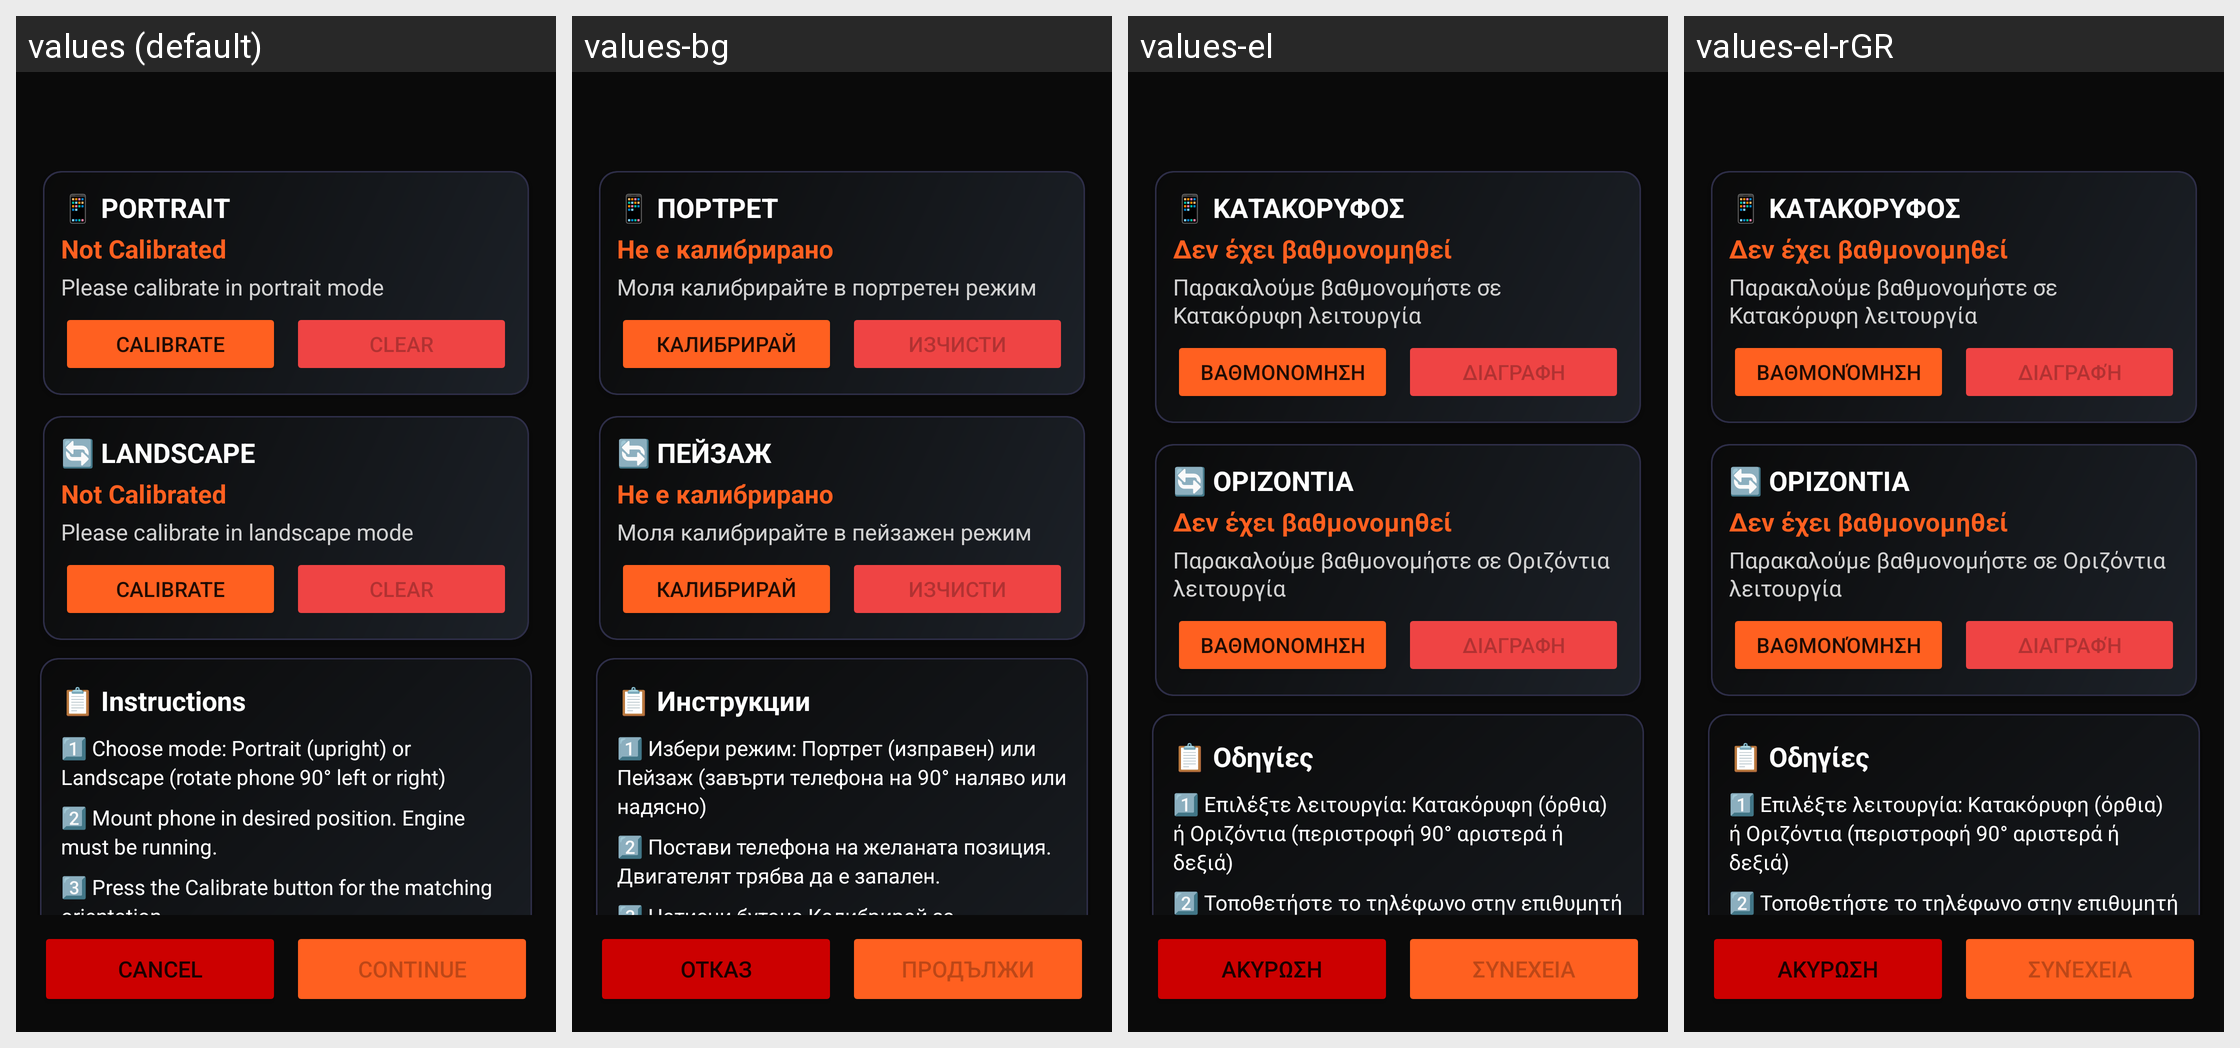

Strings drawn on this Android screen and how each of the app's shown locales translates them:
Android screen res/layout/activity_drag_calibration.xml rendered under 4 locales, left to right: values (default), values-bg, values-el, values-el-rGR. Device: Nexus 5 (rendered at 1080×1920; each locale shown at half size, 540×960, under a caption strip naming it); theme Theme.DragMe.Calibration.
Strings drawn on this screen, with the default value and each locale's value (text and hints the layout hard-codes, and strings that could not be matched under every locale, appear in the picture but are not listed):

calibration_portrait
  values: 📱 PORTRAIT
  values-bg: 📱 ПОРТРЕТ
  values-el: 📱 ΚΑΤΑΚΟΡΥΦΟΣ
  values-el-rGR: 📱 ΚΑΤΑΚΟΡΥΦΟΣ  [from values-el]

calibration_status_not_calibrated
  values: Not Calibrated
  values-bg: Не е калибрирано
  values-el: Δεν έχει βαθμονομηθεί
  values-el-rGR: Δεν έχει βαθμονομηθεί  [from values-el]

calibration_please_portrait
  values: Please calibrate in portrait mode
  values-bg: Моля калибрирайте в портретен режим
  values-el: Παρακαλούμε βαθμονομήστε σε Κατακόρυφη λειτουργία
  values-el-rGR: Παρακαλούμε βαθμονομήστε σε Κατακόρυφη λειτουργία  [from values-el]

calibration_btn_calibrate
  values: Calibrate
  values-bg: Калибрирай
  values-el: Βαθμονόμηση
  values-el-rGR: Βαθμονόμηση  [from values-el]

calibration_btn_clear
  values: Clear
  values-bg: Изчисти
  values-el: Διαγραφή
  values-el-rGR: Διαγραφή  [from values-el]

calibration_landscape
  values: 🔄 LANDSCAPE
  values-bg: 🔄 ПЕЙЗАЖ
  values-el: 🔄 ΟΡΙΖΟΝΤΙΑ
  values-el-rGR: 🔄 ΟΡΙΖΟΝΤΙΑ  [from values-el]

calibration_please_landscape
  values: Please calibrate in landscape mode
  values-bg: Моля калибрирайте в пейзажен режим
  values-el: Παρακαλούμε βαθμονομήστε σε Οριζόντια λειτουργία
  values-el-rGR: Παρακαλούμε βαθμονομήστε σε Οριζόντια λειτουργία  [from values-el]

calibration_instructions_title
  values: 📋 Instructions
  values-bg: 📋 Инструкции
  values-el: 📋 Οδηγίες
  values-el-rGR: 📋 Οδηγίες  [from values-el]

calibration_step1
  values: 1️⃣ Choose mode: Portrait (upright) or Landscape (rotate phone 90° left or right)
  values-bg: 1️⃣ Избери режим: Портрет (изправен) или Пейзаж (завърти телефона на 90° наляво или надясно)
  values-el: 1️⃣ Επιλέξτε λειτουργία: Κατακόρυφη (όρθια) ή Οριζόντια (περιστροφή 90° αριστερά ή δεξιά)
  values-el-rGR: 1️⃣ Επιλέξτε λειτουργία: Κατακόρυφη (όρθια) ή Οριζόντια (περιστροφή 90° αριστερά ή δεξιά)  [from values-el]

calibration_step2
  values: 2️⃣ Mount phone in desired position. Engine must be running.
  values-bg: 2️⃣ Постави телефона на желаната позиция. Двигателят трябва да е запален.
  values-el: 2️⃣ Τοποθετήστε το τηλέφωνο στην επιθυμητή θέση. Ο κινητήρας πρέπει να είναι αναμμένος.
  values-el-rGR: 2️⃣ Τοποθετήστε το τηλέφωνο στην επιθυμητή θέση. Ο κινητήρας πρέπει να είναι αναμμένος.  [from values-el]

calibration_btn_cancel
  values: Cancel
  values-bg: ОТКАЗ
  values-el: ΑΚΥΡΩΣΗ
  values-el-rGR: ΑΚΥΡΩΣΗ  [from values-el]

calibration_btn_continue
  values: Continue
  values-bg: ПРОДЪЛЖИ
  values-el: Συνέχεια
  values-el-rGR: Συνέχεια  [from values-el]
